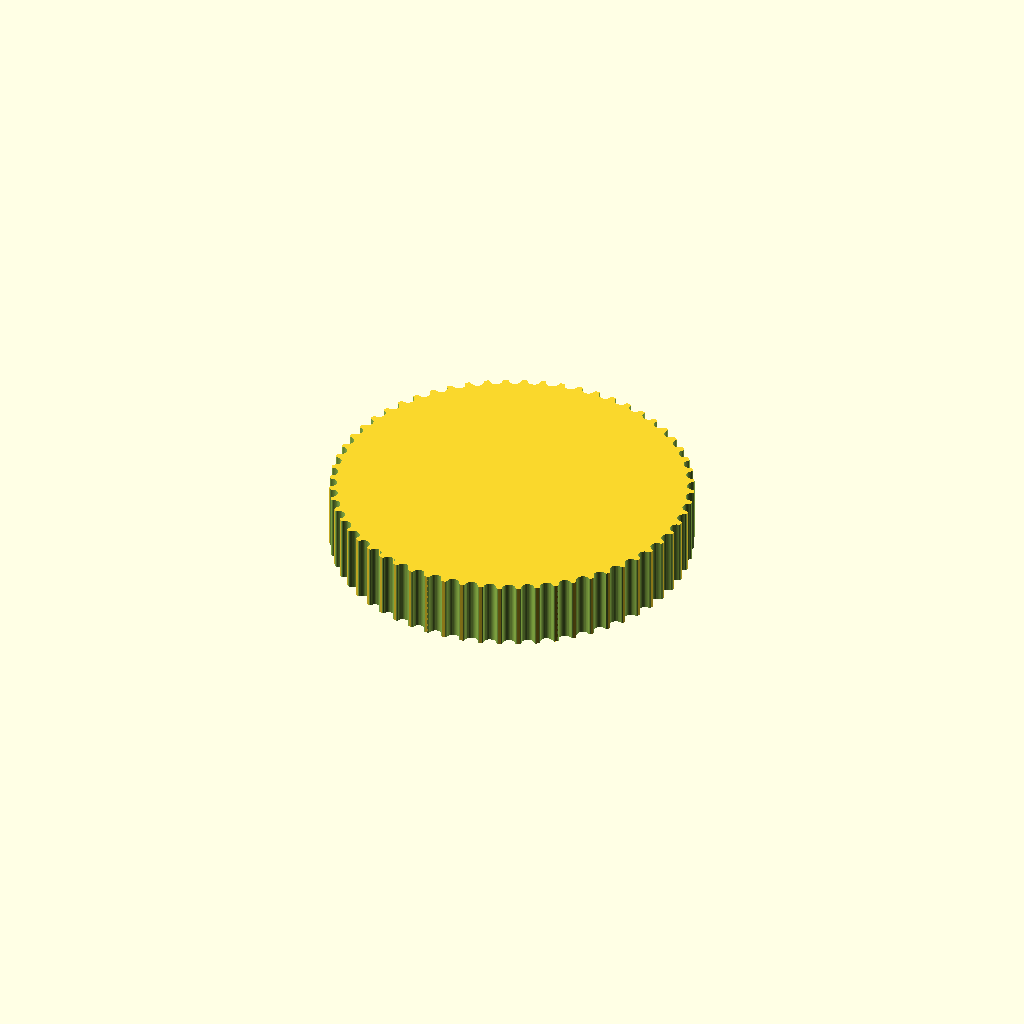
Cell 1: the model at its default parameters.
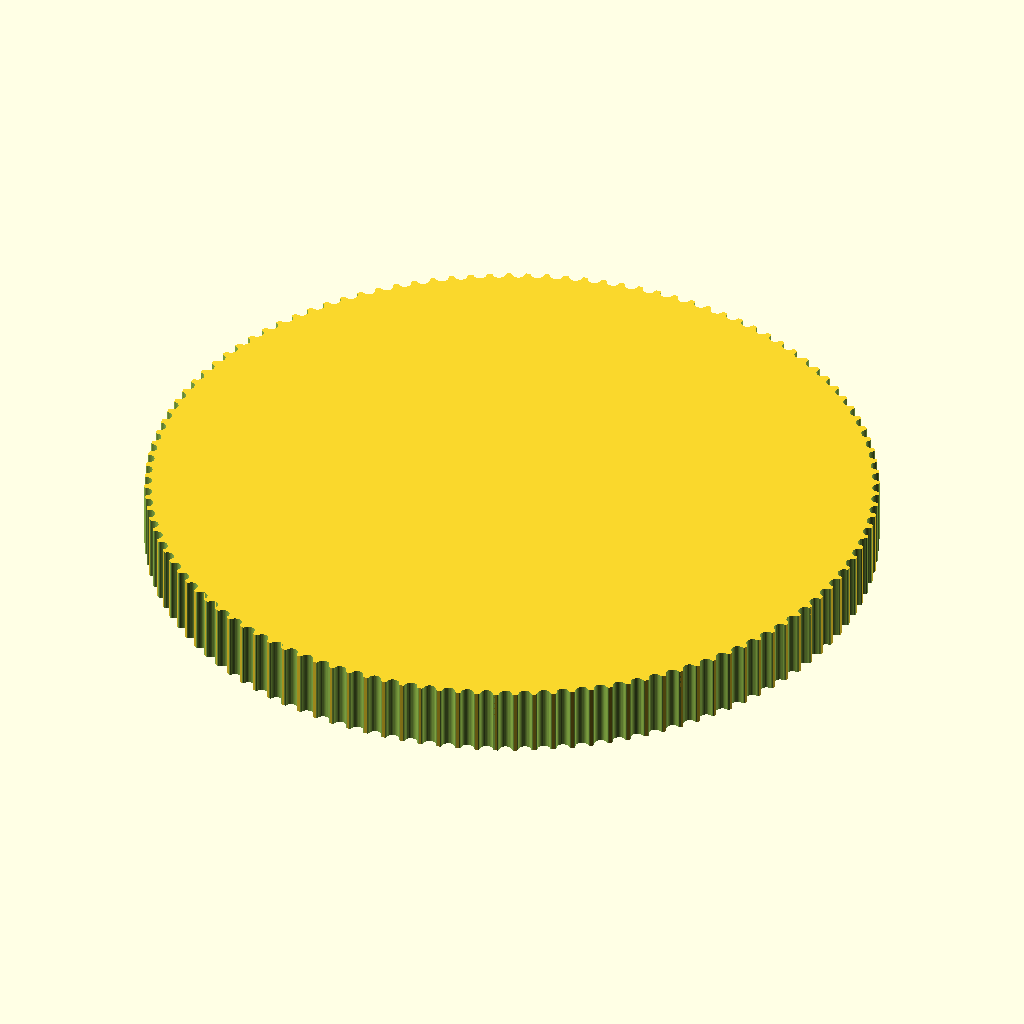
Cell 2 — teeth set to 120, the other parameters unchanged.
All cells are drawn from one camera (rotation 55°, 0°, 25°, orthographic, colour scheme Cornfield), so only the parameter changes between them.
The OpenSCAD source (gt2.scad):
// Parametric Pulley with multiple belt profiles
// by droftarts January 2012

// Based on pulleys by:
// http://www.thingiverse.com/thing:11256 by me!
// https://github.com/prusajr/PrusaMendel by Josef Prusa
// http://www.thingiverse.com/thing:3104 by GilesBathgate
// http://www.thingiverse.com/thing:2079 by nophead

// dxf tooth data from http://oem.cadregister.com/asp/PPOW_Entry.asp?company=915217&elementID=07807803/METRIC/URETH/WV0025/F
// pulley diameter checked and modelled from data at http://www.sdp-si.com/D265/HTML/D265T016.html

/**
 * @name Pulley
 * @category Printed
 * @using 1 x m3 nut, normal or nyloc
 * @using 1 x m3x10 set screw or 1 x m3x8 grub screw
 */


// tuneable constants

teeth = 60;			// Number of teeth, standard Mendel T5 belt = 8, gives Outside Diameter of 11.88mm
profile = 12;		// 1=MXL 2=40DP 3=XL 4=H 5=T2.5 6=T5 7=T10 8=AT5 9=HTD_3mm 10=HTD_5mm 11=HTD_8mm 12=GT2_2mm 13=GT2_3mm 14=GT2_5mm

motor_shaft = 0;	// NEMA17 motor shaft exact diameter = 5
m3_dia = 3.2;		// 3mm hole diameter
m3_nut_hex = 1;		// 1 for hex, 0 for square nut
m3_nut_flats = 5.7;	// normal M3 hex nut exact width = 5.5
m3_nut_depth = 2.7;	// normal M3 hex nut exact depth = 2.4, nyloc = 4

retainer = 0;		// Belt retainer above teeth, 0 = No, 1 = Yes
retainer_ht = 1.5;	// height of retainer flange over pulley, standard = 1.5
idler = 0;			// Belt retainer below teeth, 0 = No, 1 = Yes
idler_ht = 1.5;		// height of idler flange over pulley, standard = 1.5

pulley_t_ht = 7;	// length of toothed part of pulley, standard = 12
pulley_b_ht = 0;		// pulley base height, standard = 8. Set to same as idler_ht if you want an idler but no pulley.
pulley_b_dia = 20;	// pulley base diameter, standard = 20
no_of_nuts = 1;		// number of captive nuts required, standard = 1
nut_angle = 90;		// angle between nuts, standard = 90
nut_shaft_distance = 1.2;	// distance between inner face of nut and shaft, can be negative.


//	********************************
//	** Scaling tooth for good fit **
//	********************************
/*	To improve fit of belt to pulley, set the following constant. Decrease or increase by 0.1mm at a time. We are modelling the *BELT* tooth here, not the tooth on the pulley. Increasing the number will *decrease* the pulley tooth size. Increasing the tooth width will also scale proportionately the tooth depth, to maintain the shape of the tooth, and increase how far into the pulley the tooth is indented. Can be negative */

additional_tooth_width = 0.2; //mm

//	If you need more tooth depth than this provides, adjust the following constant. However, this will cause the shape of the tooth to change.

additional_tooth_depth = 0; //mm

// calculated constants

nut_elevation = pulley_b_ht/2;
m3_nut_points = 2*((m3_nut_flats/2)/cos(30)); // This is needed for the nut trap

// The following set the pulley diameter for a given number of teeth

MXL_pulley_dia = tooth_spacing (2.032,0.254);
40DP_pulley_dia = tooth_spacing (2.07264,0.1778);
XL_pulley_dia = tooth_spacing (5.08,0.254);
H_pulley_dia = tooth_spacing (9.525,0.381);
T2_5_pulley_dia = tooth_spaceing_curvefit (0.7467,0.796,1.026);
T5_pulley_dia = tooth_spaceing_curvefit (0.6523,1.591,1.064);
T10_pulley_dia = tooth_spacing (10,0.93);
AT5_pulley_dia = tooth_spaceing_curvefit (0.6523,1.591,1.064);
HTD_3mm_pulley_dia = tooth_spacing (3,0.381);
HTD_5mm_pulley_dia = tooth_spacing (5,0.5715);
HTD_8mm_pulley_dia = tooth_spacing (8,0.6858);
GT2_2mm_pulley_dia = tooth_spacing (2,0.254);
GT2_3mm_pulley_dia = tooth_spacing (3,0.381);
GT2_5mm_pulley_dia = tooth_spacing (5,0.5715);

// The following calls the pulley creation part, and passes the pulley diameter and tooth width to that module

if ( profile == 1 ) { pulley ( "MXL" , MXL_pulley_dia , 0.508 , 1.321 ); }
if ( profile == 2 ) { pulley ( "40 D.P." , 40DP_pulley_dia , 0.457 , 1.226 ); }
if ( profile == 3 ) { pulley ( "XL" , XL_pulley_dia , 1.27, 3.051 ); }
if ( profile == 4 ) { pulley ( "H" , H_pulley_dia ,1.905 , 5.359 ); }
if ( profile == 5 ) { pulley ( "T2.5" , T2_5_pulley_dia , 0.7 , 1.678 ); }
if ( profile == 6 ) { pulley ( "T5" , T5_pulley_dia , 1.19 , 3.264 ); }
if ( profile == 7 ) { pulley ( "T10" , T10_pulley_dia , 2.5 , 6.13 ); }
if ( profile == 8 ) { pulley ( "AT5" , AT5_pulley_dia , 1.19 , 4.268 ); }
if ( profile == 9 ) { pulley ( "HTD 3mm" , HTD_3mm_pulley_dia , 1.289 , 2.27 ); }
if ( profile == 10 ) { pulley ( "HTD 5mm" , HTD_5mm_pulley_dia , 2.199 , 3.781 ); }
if ( profile == 11 ) { pulley ( "HTD 8mm" , HTD_8mm_pulley_dia , 3.607 , 6.603 ); }
if ( profile == 12 ) { pulley ( "GT2 2mm" , GT2_2mm_pulley_dia , 0.764 , 1.494 ); }
if ( profile == 13 ) { pulley ( "GT2 3mm" , GT2_3mm_pulley_dia , 1.169 , 2.31 ); }
if ( profile == 14 ) { pulley ( "GT2 5mm" , GT2_5mm_pulley_dia , 1.969 , 3.952 ); }

// Functions

function tooth_spaceing_curvefit (b,c,d)
	= ((c * pow(teeth,d)) / (b + pow(teeth,d))) * teeth ;

function tooth_spacing(tooth_pitch,pitch_line_offset)
	= (2*((teeth*tooth_pitch)/(3.14159265*2)-pitch_line_offset)) ;

// Main Module

module pulley( belt_type , pulley_OD , tooth_depth , tooth_width )
	{
	echo (str("Belt type = ",belt_type,"; Number of teeth = ",teeth,"; Pulley Outside Diameter = ",pulley_OD,"mm "));
	tooth_distance_from_centre = sqrt( pow(pulley_OD/2,2) - pow((tooth_width+additional_tooth_width)/2,2));
	tooth_width_scale = (tooth_width + additional_tooth_width ) / tooth_width;
	tooth_depth_scale = ((tooth_depth + additional_tooth_depth ) / tooth_depth) ;


//	************************************************************************
//	*** uncomment the following line if pulley is wider than puller base ***
//	************************************************************************

//	translate ([0,0, pulley_b_ht + pulley_t_ht + retainer_ht ]) rotate ([0,180,0])

	difference()
	 {	 
		union()
		{
			//base
	
			if ( pulley_b_ht < 2 ) { echo ("CAN'T DRAW PULLEY BASE, HEIGHT LESS THAN 2!!!"); } else {
				rotate_extrude($fn=pulley_b_dia*2)
				{
						square([pulley_b_dia/2-1,pulley_b_ht]);
						square([pulley_b_dia/2,pulley_b_ht-1]);
						translate([pulley_b_dia/2-1,pulley_b_ht-1]) circle(1);
				}
			}
	
		difference()
			{
			//shaft - diameter is outside diameter of pulley
			
			translate([0,0,pulley_b_ht]) 
			rotate ([0,0,360/(teeth*4)]) 
			cylinder(r=pulley_OD/2,h=pulley_t_ht, $fn=teeth*4);
	
			//teeth - cut out of shaft
		
			for(i=[1:teeth]) 
			rotate([0,0,i*(360/teeth)])
			translate([0,-tooth_distance_from_centre,pulley_b_ht -1]) 
			scale ([ tooth_width_scale , tooth_depth_scale , 1 ]) 
			{
			if ( profile == 1 ) { MXL();}
			if ( profile == 2 ) { 40DP();}
			if ( profile == 3 ) { XL();}
			if ( profile == 4 ) { H();}
			if ( profile == 5 ) { T2_5();}
			if ( profile == 6 ) { T5();}
			if ( profile == 7 ) { T10();}
			if ( profile == 8 ) { AT5();}
			if ( profile == 9 ) { HTD_3mm();}
			if ( profile == 10 ) { HTD_5mm();}
			if ( profile == 11 ) { HTD_8mm();}
			if ( profile == 12 ) { GT2_2mm();}
			if ( profile == 13 ) { GT2_3mm();}
			if ( profile == 14 ) { GT2_5mm();}
			}

			}
			
		//belt retainer / idler
		if ( retainer > 0 ) {translate ([0,0, pulley_b_ht + pulley_t_ht ]) 
		rotate_extrude($fn=teeth*4)  
		polygon([[0,0],[pulley_OD/2,0],[pulley_OD/2 + retainer_ht , retainer_ht],[0 , retainer_ht],[0,0]]);}
		
		if ( idler > 0 ) {translate ([0,0, pulley_b_ht - idler_ht ]) 
		rotate_extrude($fn=teeth*4)  
		polygon([[0,0],[pulley_OD/2 + idler_ht,0],[pulley_OD/2 , idler_ht],[0 , idler_ht],[0,0]]);}
	
		}
	   
		//hole for motor shaft
		translate([0,0,-1])cylinder(r=motor_shaft/2,h=pulley_b_ht + pulley_t_ht + retainer_ht + 2,$fn=motor_shaft*4);
				
		//captive nut and grub screw holes
	
		if ( pulley_b_ht < m3_nut_flats ) { echo ("CAN'T DRAW CAPTIVE NUTS, HEIGHT LESS THAN NUT DIAMETER!!!"); } else {
		if ( (pulley_b_dia - motor_shaft)/2 < m3_nut_depth + 3 ) { echo ("CAN'T DRAW CAPTIVE NUTS, DIAMETER TOO SMALL FOR NUT DEPTH!!!"); } else {
	
			for(j=[1:no_of_nuts]) rotate([0,0,j*nut_angle])
			translate([0,0,nut_elevation])rotate([90,0,0])
	
			union()
			{
				//entrance
				translate([0,-pulley_b_ht/4-0.5,motor_shaft/2+m3_nut_depth/2+nut_shaft_distance]) cube([m3_nut_flats,pulley_b_ht/2+1,m3_nut_depth],center=true);
	
				//nut
				if ( m3_nut_hex > 0 )
					{
						// hex nut
						translate([0,0.25,motor_shaft/2+m3_nut_depth/2+nut_shaft_distance]) rotate([0,0,30]) cylinder(r=m3_nut_points/2,h=m3_nut_depth,center=true,$fn=6);
					} else {
						// square nut
						translate([0,0.25,motor_shaft/2+m3_nut_depth/2+nut_shaft_distance]) cube([m3_nut_flats,m3_nut_flats,m3_nut_depth],center=true);
					}
	
				//grub screw hole
				rotate([0,0,22.5])cylinder(r=m3_dia/2,h=pulley_b_dia/2+1,$fn=8);
			}
		}}
	 }
	   
	}


// Tooth profile modules

module MXL()
	{
	linear_extrude(height=pulley_t_ht+2) polygon([[-0.660421,-0.5],[-0.660421,0],[-0.621898,0.006033],[-0.587714,0.023037],[-0.560056,0.049424],[-0.541182,0.083609],[-0.417357,0.424392],[-0.398413,0.458752],[-0.370649,0.48514],[-0.336324,0.502074],[-0.297744,0.508035],[0.297744,0.508035],[0.336268,0.502074],[0.370452,0.48514],[0.39811,0.458752],[0.416983,0.424392],[0.540808,0.083609],[0.559752,0.049424],[0.587516,0.023037],[0.621841,0.006033],[0.660421,0],[0.660421,-0.5]]);
	}

module 40DP()
	{
	linear_extrude(height=pulley_t_ht+2) polygon([[-0.612775,-0.5],[-0.612775,0],[-0.574719,0.010187],[-0.546453,0.0381],[-0.355953,0.3683],[-0.327604,0.405408],[-0.291086,0.433388],[-0.248548,0.451049],[-0.202142,0.4572],[0.202494,0.4572],[0.248653,0.451049],[0.291042,0.433388],[0.327609,0.405408],[0.356306,0.3683],[0.546806,0.0381],[0.574499,0.010187],[0.612775,0],[0.612775,-0.5]]);
	}

module XL()
	{
	linear_extrude(height=pulley_t_ht+2) polygon([[-1.525411,-1],[-1.525411,0],[-1.41777,0.015495],[-1.320712,0.059664],[-1.239661,0.129034],[-1.180042,0.220133],[-0.793044,1.050219],[-0.733574,1.141021],[-0.652507,1.210425],[-0.555366,1.254759],[-0.447675,1.270353],[0.447675,1.270353],[0.555366,1.254759],[0.652507,1.210425],[0.733574,1.141021],[0.793044,1.050219],[1.180042,0.220133],[1.239711,0.129034],[1.320844,0.059664],[1.417919,0.015495],[1.525411,0],[1.525411,-1]]);
	}

module H()
	{
	linear_extrude(height=pulley_t_ht+2) polygon([[-2.6797,-1],[-2.6797,0],[-2.600907,0.006138],[-2.525342,0.024024],[-2.45412,0.052881],[-2.388351,0.091909],[-2.329145,0.140328],[-2.277614,0.197358],[-2.234875,0.262205],[-2.202032,0.334091],[-1.75224,1.57093],[-1.719538,1.642815],[-1.676883,1.707663],[-1.62542,1.764693],[-1.566256,1.813112],[-1.500512,1.85214],[-1.4293,1.880997],[-1.353742,1.898883],[-1.274949,1.905021],[1.275281,1.905021],[1.354056,1.898883],[1.429576,1.880997],[1.500731,1.85214],[1.566411,1.813112],[1.625508,1.764693],[1.676919,1.707663],[1.719531,1.642815],[1.752233,1.57093],[2.20273,0.334091],[2.235433,0.262205],[2.278045,0.197358],[2.329455,0.140328],[2.388553,0.091909],[2.454233,0.052881],[2.525384,0.024024],[2.600904,0.006138],[2.6797,0],[2.6797,-1]]);
	}

module T2_5()
	{
	linear_extrude(height=pulley_t_ht+2) polygon([[-0.839258,-0.5],[-0.839258,0],[-0.770246,0.021652],[-0.726369,0.079022],[-0.529167,0.620889],[-0.485025,0.67826],[-0.416278,0.699911],[0.416278,0.699911],[0.484849,0.67826],[0.528814,0.620889],[0.726369,0.079022],[0.770114,0.021652],[0.839258,0],[0.839258,-0.5]]);
	}

module T5()
	{
	linear_extrude(height=pulley_t_ht+2) polygon([[-1.632126,-0.5],[-1.632126,0],[-1.568549,0.004939],[-1.507539,0.019367],[-1.450023,0.042686],[-1.396912,0.074224],[-1.349125,0.113379],[-1.307581,0.159508],[-1.273186,0.211991],[-1.246868,0.270192],[-1.009802,0.920362],[-0.983414,0.978433],[-0.949018,1.030788],[-0.907524,1.076798],[-0.859829,1.115847],[-0.80682,1.147314],[-0.749402,1.170562],[-0.688471,1.184956],[-0.624921,1.189895],[0.624971,1.189895],[0.688622,1.184956],[0.749607,1.170562],[0.807043,1.147314],[0.860055,1.115847],[0.907754,1.076798],[0.949269,1.030788],[0.9837,0.978433],[1.010193,0.920362],[1.246907,0.270192],[1.273295,0.211991],[1.307726,0.159508],[1.349276,0.113379],[1.397039,0.074224],[1.450111,0.042686],[1.507589,0.019367],[1.568563,0.004939],[1.632126,0],[1.632126,-0.5]]);
	}

module T10()
	{
	linear_extrude(height=pulley_t_ht+2) polygon([[-3.06511,-1],[-3.06511,0],[-2.971998,0.007239],[-2.882718,0.028344],[-2.79859,0.062396],[-2.720931,0.108479],[-2.651061,0.165675],[-2.590298,0.233065],[-2.539962,0.309732],[-2.501371,0.394759],[-1.879071,2.105025],[-1.840363,2.190052],[-1.789939,2.266719],[-1.729114,2.334109],[-1.659202,2.391304],[-1.581518,2.437387],[-1.497376,2.47144],[-1.408092,2.492545],[-1.314979,2.499784],[1.314979,2.499784],[1.408091,2.492545],[1.497371,2.47144],[1.581499,2.437387],[1.659158,2.391304],[1.729028,2.334109],[1.789791,2.266719],[1.840127,2.190052],[1.878718,2.105025],[2.501018,0.394759],[2.539726,0.309732],[2.59015,0.233065],[2.650975,0.165675],[2.720887,0.108479],[2.798571,0.062396],[2.882713,0.028344],[2.971997,0.007239],[3.06511,0],[3.06511,-1]]);
	}

module AT5()
	{
	linear_extrude(height=pulley_t_ht+2) polygon([[-2.134129,-0.75],[-2.134129,0],[-2.058023,0.005488],[-1.984595,0.021547],[-1.914806,0.047569],[-1.849614,0.082947],[-1.789978,0.127073],[-1.736857,0.179338],[-1.691211,0.239136],[-1.653999,0.305859],[-1.349199,0.959203],[-1.286933,1.054635],[-1.201914,1.127346],[-1.099961,1.173664],[-0.986896,1.18992],[0.986543,1.18992],[1.099614,1.173664],[1.201605,1.127346],[1.286729,1.054635],[1.349199,0.959203],[1.653646,0.305859],[1.690859,0.239136],[1.73651,0.179338],[1.789644,0.127073],[1.849305,0.082947],[1.914539,0.047569],[1.984392,0.021547],[2.057906,0.005488],[2.134129,0],[2.134129,-0.75]]);
	}

module HTD_3mm()
	{
	linear_extrude(height=pulley_t_ht+2) polygon([[-1.135062,-0.5],[-1.135062,0],[-1.048323,0.015484],[-0.974284,0.058517],[-0.919162,0.123974],[-0.889176,0.206728],[-0.81721,0.579614],[-0.800806,0.653232],[-0.778384,0.72416],[-0.750244,0.792137],[-0.716685,0.856903],[-0.678005,0.918199],[-0.634505,0.975764],[-0.586483,1.029338],[-0.534238,1.078662],[-0.47807,1.123476],[-0.418278,1.16352],[-0.355162,1.198533],[-0.289019,1.228257],[-0.22015,1.25243],[-0.148854,1.270793],[-0.07543,1.283087],[-0.000176,1.28905],[0.075081,1.283145],[0.148515,1.270895],[0.219827,1.252561],[0.288716,1.228406],[0.354879,1.19869],[0.418018,1.163675],[0.477831,1.123623],[0.534017,1.078795],[0.586276,1.029452],[0.634307,0.975857],[0.677809,0.91827],[0.716481,0.856953],[0.750022,0.792167],[0.778133,0.724174],[0.800511,0.653236],[0.816857,0.579614],[0.888471,0.206728],[0.919014,0.123974],[0.974328,0.058517],[1.048362,0.015484],[1.135062,0],[1.135062,-0.5]]);
	}

module HTD_5mm()
	{
	linear_extrude(height=pulley_t_ht+2) polygon([[-1.89036,-0.75],[-1.89036,0],[-1.741168,0.02669],[-1.61387,0.100806],[-1.518984,0.21342],[-1.467026,0.3556],[-1.427162,0.960967],[-1.398568,1.089602],[-1.359437,1.213531],[-1.310296,1.332296],[-1.251672,1.445441],[-1.184092,1.552509],[-1.108081,1.653042],[-1.024167,1.746585],[-0.932877,1.832681],[-0.834736,1.910872],[-0.730271,1.980701],[-0.62001,2.041713],[-0.504478,2.09345],[-0.384202,2.135455],[-0.259708,2.167271],[-0.131524,2.188443],[-0.000176,2.198511],[0.131296,2.188504],[0.259588,2.167387],[0.384174,2.135616],[0.504527,2.093648],[0.620123,2.04194],[0.730433,1.980949],[0.834934,1.911132],[0.933097,1.832945],[1.024398,1.746846],[1.108311,1.653291],[1.184308,1.552736],[1.251865,1.445639],[1.310455,1.332457],[1.359552,1.213647],[1.39863,1.089664],[1.427162,0.960967],[1.467026,0.3556],[1.518984,0.21342],[1.61387,0.100806],[1.741168,0.02669],[1.89036,0],[1.89036,-0.75]]);
	}

module HTD_8mm()
	{
	linear_extrude(height=pulley_t_ht+2) polygon([[-3.301471,-1],[-3.301471,0],[-3.16611,0.012093],[-3.038062,0.047068],[-2.919646,0.10297],[-2.813182,0.177844],[-2.720989,0.269734],[-2.645387,0.376684],[-2.588694,0.496739],[-2.553229,0.627944],[-2.460801,1.470025],[-2.411413,1.691917],[-2.343887,1.905691],[-2.259126,2.110563],[-2.158035,2.30575],[-2.041518,2.490467],[-1.910478,2.66393],[-1.76582,2.825356],[-1.608446,2.973961],[-1.439261,3.10896],[-1.259169,3.22957],[-1.069074,3.335006],[-0.869878,3.424485],[-0.662487,3.497224],[-0.447804,3.552437],[-0.226732,3.589341],[-0.000176,3.607153],[0.226511,3.589461],[0.447712,3.552654],[0.66252,3.497516],[0.870027,3.424833],[1.069329,3.33539],[1.259517,3.229973],[1.439687,3.109367],[1.608931,2.974358],[1.766344,2.825731],[1.911018,2.664271],[2.042047,2.490765],[2.158526,2.305998],[2.259547,2.110755],[2.344204,1.905821],[2.411591,1.691983],[2.460801,1.470025],[2.553229,0.627944],[2.588592,0.496739],[2.645238,0.376684],[2.720834,0.269734],[2.81305,0.177844],[2.919553,0.10297],[3.038012,0.047068],[3.166095,0.012093],[3.301471,0],[3.301471,-1]]);
	}

module GT2_2mm()
	{
	linear_extrude(height=pulley_t_ht+2) polygon([[0.747183,-0.5],[0.747183,0],[0.647876,0.037218],[0.598311,0.130528],[0.578556,0.238423],[0.547158,0.343077],[0.504649,0.443762],[0.451556,0.53975],[0.358229,0.636924],[0.2484,0.707276],[0.127259,0.750044],[0,0.76447],[-0.127259,0.750044],[-0.2484,0.707276],[-0.358229,0.636924],[-0.451556,0.53975],[-0.504797,0.443762],[-0.547291,0.343077],[-0.578605,0.238423],[-0.598311,0.130528],[-0.648009,0.037218],[-0.747183,0],[-0.747183,-0.5]]);
	}

module GT2_3mm()
	{
	linear_extrude(height=pulley_t_ht+2) polygon([[-1.155171,-0.5],[-1.155171,0],[-1.065317,0.016448],[-0.989057,0.062001],[-0.93297,0.130969],[-0.90364,0.217664],[-0.863705,0.408181],[-0.800056,0.591388],[-0.713587,0.765004],[-0.60519,0.926747],[-0.469751,1.032548],[-0.320719,1.108119],[-0.162625,1.153462],[0,1.168577],[0.162625,1.153462],[0.320719,1.108119],[0.469751,1.032548],[0.60519,0.926747],[0.713587,0.765004],[0.800056,0.591388],[0.863705,0.408181],[0.90364,0.217664],[0.932921,0.130969],[0.988924,0.062001],[1.065168,0.016448],[1.155171,0],[1.155171,-0.5]]);
	}

module GT2_5mm()
	{
	linear_extrude(height=pulley_t_ht+2) polygon([[-1.975908,-0.75],[-1.975908,0],[-1.797959,0.03212],[-1.646634,0.121224],[-1.534534,0.256431],[-1.474258,0.426861],[-1.446911,0.570808],[-1.411774,0.712722],[-1.368964,0.852287],[-1.318597,0.989189],[-1.260788,1.123115],[-1.195654,1.25375],[-1.12331,1.380781],[-1.043869,1.503892],[-0.935264,1.612278],[-0.817959,1.706414],[-0.693181,1.786237],[-0.562151,1.851687],[-0.426095,1.9027],[-0.286235,1.939214],[-0.143795,1.961168],[0,1.9685],[0.143796,1.961168],[0.286235,1.939214],[0.426095,1.9027],[0.562151,1.851687],[0.693181,1.786237],[0.817959,1.706414],[0.935263,1.612278],[1.043869,1.503892],[1.123207,1.380781],[1.195509,1.25375],[1.26065,1.123115],[1.318507,0.989189],[1.368956,0.852287],[1.411872,0.712722],[1.447132,0.570808],[1.474611,0.426861],[1.534583,0.256431],[1.646678,0.121223],[1.798064,0.03212],[1.975908,0],[1.975908,-0.75]]);
	}
Parameter table extracted from the source (name, type, default, range or options):
teeth: number, default 60
profile: number, default 12
motor_shaft: number, default 0
m3_dia: number, default 3.2
m3_nut_hex: number, default 1
m3_nut_flats: number, default 5.7
m3_nut_depth: number, default 2.7
retainer: number, default 0
retainer_ht: number, default 1.5
idler: number, default 0
idler_ht: number, default 1.5
pulley_t_ht: number, default 7
pulley_b_ht: number, default 0
pulley_b_dia: number, default 20
no_of_nuts: number, default 1
nut_angle: number, default 90
nut_shaft_distance: number, default 1.2
additional_tooth_width: number, default 0.2
additional_tooth_depth: number, default 0
